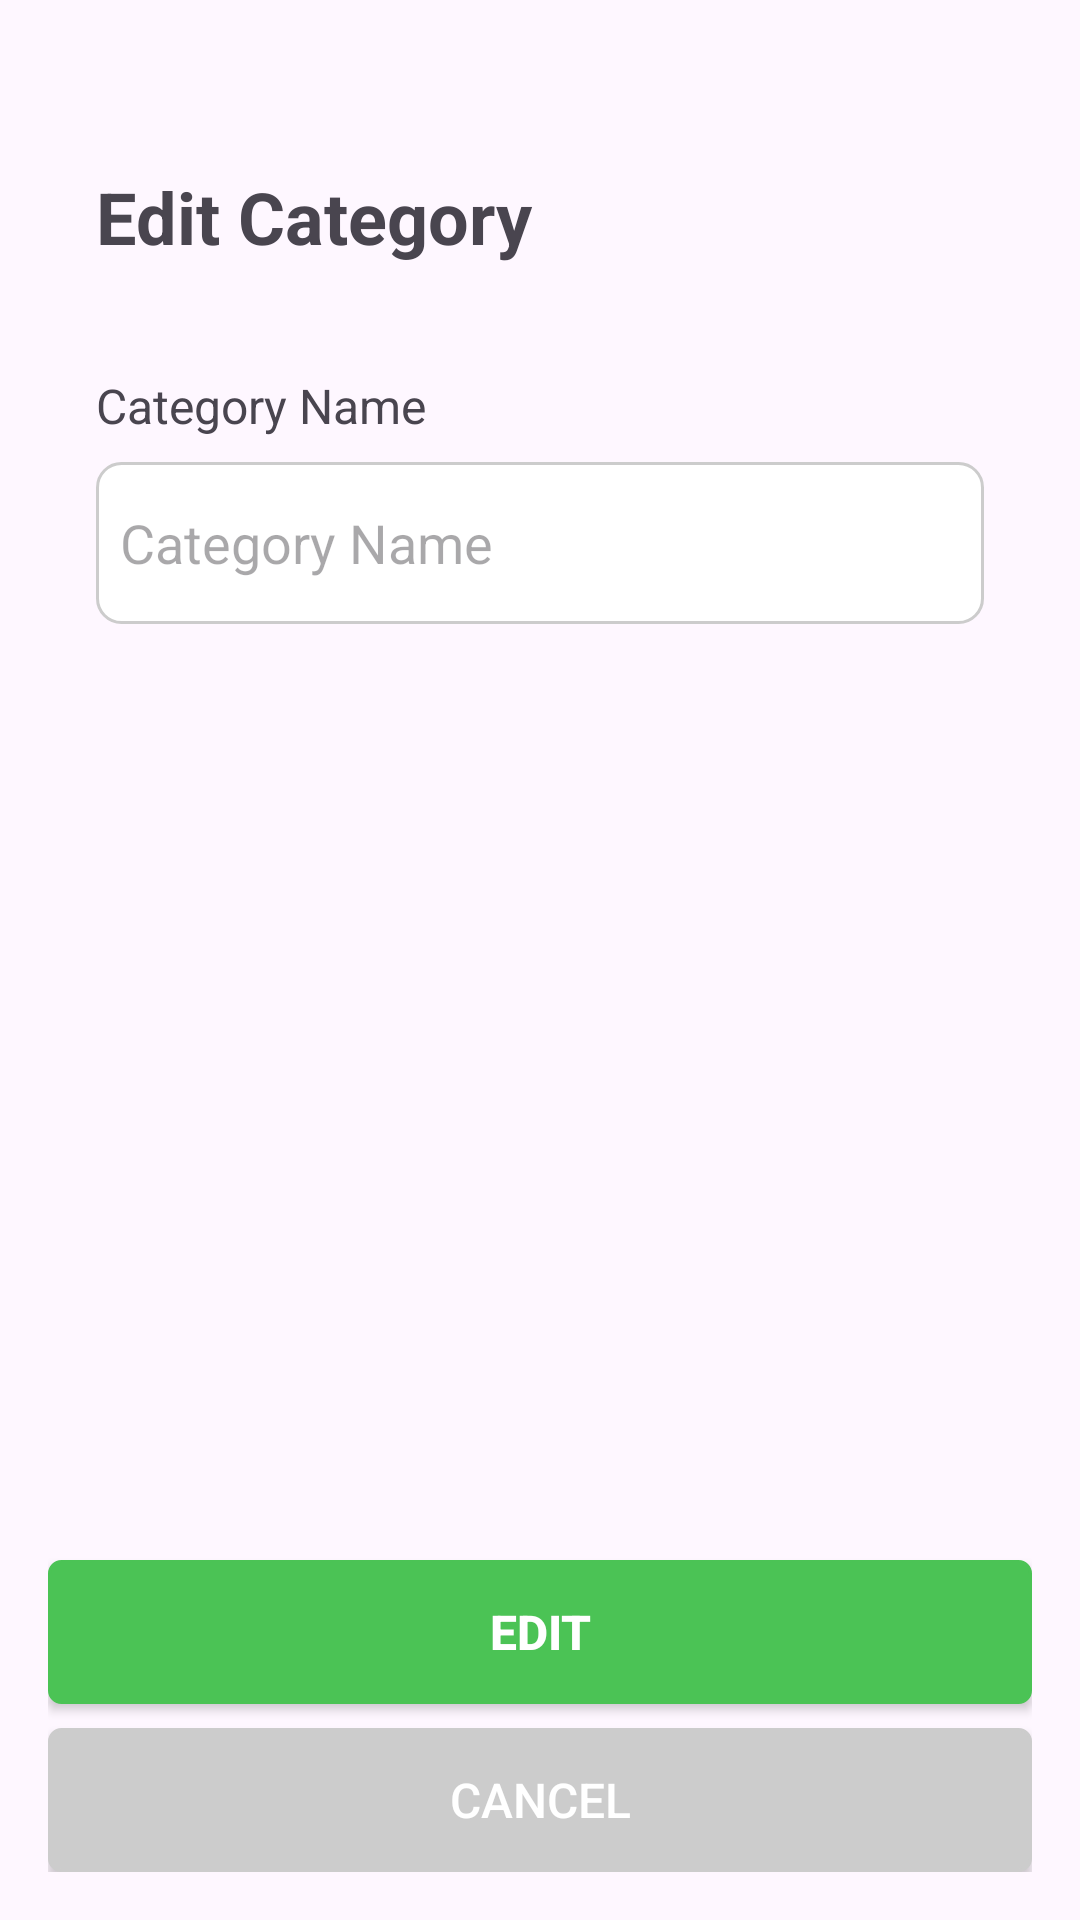

The Android layout XML behind this screen, and the referenced resources:
<!-- AndroidManifest.xml: application theme Theme.KERAMAT_DJATI -->
<!-- res/layout/activity_category_edit_form.xml -->
<?xml version="1.0" encoding="utf-8"?>
<androidx.constraintlayout.widget.ConstraintLayout xmlns:android="http://schemas.android.com/apk/res/android"
    xmlns:app="http://schemas.android.com/apk/res-auto"
    xmlns:tools="http://schemas.android.com/tools"
    android:id="@+id/main"
    android:layout_width="match_parent"
    android:layout_height="match_parent"
    tools:context=".CategoryEditForm"
    android:padding="16dp">
    <LinearLayout
        android:layout_width="match_parent"
        android:layout_height="match_parent"
        android:orientation="vertical"
        android:paddingStart="16dp"
        android:paddingEnd="16dp"
        android:paddingTop="16dp"
        android:paddingBottom="16dp">
        <TextView
            android:layout_width="match_parent"
            android:layout_height="wrap_content"
            android:layout_marginTop="24dp"
            android:layout_marginBottom="36dp"
            android:gravity="start"
            android:text="Edit Category"
            android:textStyle="bold"
            android:textSize="24sp" />
        <TextView
            android:layout_width="match_parent"
            android:layout_height="wrap_content"
            android:gravity="start"
            android:text="Category Name"
            android:textSize="16sp"
        />

        <EditText
            android:id="@+id/category_name"
            android:layout_width="match_parent"
            android:layout_height="wrap_content"
            android:hint="Category Name"
            android:inputType="text"
            android:background="@drawable/edit_text_rounded1"
            android:minHeight="54dp"
            android:layout_marginTop="8dp"/>
    </LinearLayout>



    <Button
        android:id="@+id/next_button"
        android:layout_width="match_parent"
        android:layout_height="wrap_content"
        android:text="Edit"
        android:textColor="@color/white"
        android:textSize="16sp"
        android:textStyle="bold"
        android:background="@drawable/button_rounded"
        app:backgroundTint="@color/main_green"
        app:layout_constraintBottom_toTopOf="@+id/cancel_button"
        app:layout_constraintStart_toStartOf="parent"
        app:layout_constraintEnd_toEndOf="parent"
        android:layout_marginBottom="8dp" />

    <Button
        android:id="@+id/cancel_button"
        android:layout_width="match_parent"
        android:layout_height="wrap_content"
        android:text="Cancel"
        android:textColor="@color/white"
        android:textSize="16sp"
        android:background="@drawable/button_rounded"
        app:backgroundTint="@color/grey"
        app:layout_constraintBottom_toBottomOf="parent"
        app:layout_constraintStart_toStartOf="parent"
        app:layout_constraintEnd_toEndOf="parent" />

</androidx.constraintlayout.widget.ConstraintLayout>
<!-- resources referenced by this layout -->
<resources>
  <color name="grey">#CCCCCC</color>
  <color name="main_green">#4BC355</color>
  <color name="white">#FFFFFFFF</color>
  <!-- drawable button_rounded (drawable) -->
  <?xml version="1.0" encoding="utf-8"?>
  <shape xmlns:android="http://schemas.android.com/apk/res/android"
      android:shape="rectangle">
  
      
      <solid android:color="@color/main_green" />
  
      
      <corners android:radius="4dp" /> 
  
      
      <stroke
          android:width="1dp"
          android:color="@color/main_green" />
  
  </shape>
  <!-- drawable edit_text_rounded1 (drawable) -->
  <?xml version="1.0" encoding="utf-8"?>
  <shape xmlns:android="http://schemas.android.com/apk/res/android"
      android:shape="rectangle">
  
      
      <solid android:color="@android:color/white" />
  
      
      <corners android:radius="8dp" />
  
      
      <stroke
          android:width="1dp"
          android:color="#CCCCCC" />
  
      
      <padding
          android:left="8dp"
          android:right="8dp"
          android:top="8dp"
          android:bottom="8dp" />
  </shape>
  <style name="Theme.KERAMAT_DJATI" parent="Base.Theme.KERAMAT_DJATI" />
  <style name="Base.Theme.KERAMAT_DJATI" parent="Theme.Material3.DayNight.NoActionBar">
          
          
      </style>
</resources>
